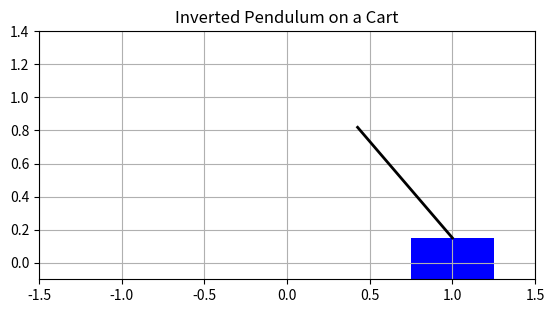

Write the Python code that produced this figure.
import numpy as np

import matplotlib.pyplot as plt
import matplotlib.animation as animation

from scipy.integrate import solve_ivp

x0 = np.array([1.0, 0.0, -35 * (np.pi / 180), 0.0])
m = 1
M = 2
g = 9.81
l = 1

X = 0.5
Y = 1.5
Z = 2
W = 1
t_span = (0, 10)

a = m * g / M
b = (M + m) * g / (M * l)

A = np.array([
    [0, 1, 0, 0],
    [0, 0, m*g / M, 0],
    [0, 0, 0, 1],
    [0, 0, (M + m)*g/ M * l, 0]
])

B = np.array([
    0,
    1 / M,
    0,
    -1 / (M * l)
])

print(f"Rank of B is {np.linalg.matrix_rank(B)}")

qs = np.zeros(4, dtype = object)
qs[3] = B
qs[2] = A @ B
qs[1] = (A @ A) @ B - b * B
qs[0] = (A @ A @ A) @ B - b * (A @ B)

# Convert from column major to row major.
Tinv = np.transpose(np.array([qs[0], qs[1], qs[2], qs[3]]))
T = np.linalg.inv(Tinv)

Acanon = T @ A @ Tinv
Bcanon = T @ B

print(Acanon)

C3 = X + Y + Z + W
C2 = X * (Y + Z + W) + Y * (Z + W) + Z * W
C1 = X * (Y * Z + Y * W + Z * W) + Y * Z * W
C0 = X * Y * Z * W

# s^4 + 10s^3 + 35s^2 + 50s + 24
fs = np.zeros(4, dtype = float)
# fs[3] = -Acanon[3, 3] - 10
# fs[2] = -Acanon[3, 2] - 35
# fs[1] = -Acanon[3, 1] - 50
# fs[0] = -Acanon[3, 0] - 24
fs[3] = -Acanon[3, 3] - C3
fs[2] = -Acanon[3, 2] - C2
fs[1] = -Acanon[3, 1] - C1
fs[0] = -Acanon[3, 0] - C0

Fcanon = np.array([fs[0], fs[1], fs[2], fs[3]])
F = Fcanon @ T

Acontrolled = Acanon + np.outer(Bcanon, Fcanon)
print(Acontrolled)
print(np.linalg.eigvals(Acontrolled))

def dynamics(t, x):
    return Acontrolled @ x

t_eval = np.linspace(*t_span, 500)
sol = solve_ivp(dynamics, t_span, x0, t_eval = t_eval)

plt.figure(figsize = (10, 6))
plt.plot(sol.t, sol.y.T)
plt.xlabel("Time (s)")
plt.ylabel("States")
plt.legend(["x (cart pos)", "$\\dot{x}$ (cart velocity)", "$\\theta$ (angle)", "$\\dot{\\theta}}$ (angular velocity)"])
# plt.show()

cart_width = 0.5
cart_height = 0.3

# fig, ax = plt.subplots(figsize = (15, 10))
fig, ax = plt.subplots()

x_max = np.abs(sol.y[0]).max() + cart_width

ax.grid()
ax.set_xlim(-x_max, x_max)
ax.set_ylim(-0.1, l + cart_height + 0.1)
ax.set_aspect("equal", adjustable = "box")

plt.title("Inverted Pendulum on a Cart")

line, = ax.plot([], [], 'k-', lw = 2)
cart = plt.Rectangle((0, 0), cart_width, cart_height, fc = "blue")

ax.add_patch(cart)

def init_state():
    line.set_data([], [])
    cart.set_xy((-cart_width / 2, -cart_height / 2))

    return line, cart

def update_state(i):
    cart_x, cart_vel, theta, dtheta = sol.y[:, i]

    pendulum_x = cart_x + l * np.sin(theta)
    pendulum_y = l * np.cos(theta)

    line.set_data([cart_x, pendulum_x], [cart_height / 2, pendulum_y])
    cart.set_xy((cart_x - cart_width / 2, -cart_height / 2))

    return line, cart

print("AAAA", len(t_span), 1000 * (t_span[1] - t_span[0]))

anim = animation.FuncAnimation(
    fig, update_state, frames = len(t_eval), #init_func = init_state,
    interval = (t_span[1] - t_span[0]), blit = True
)

plt.show()